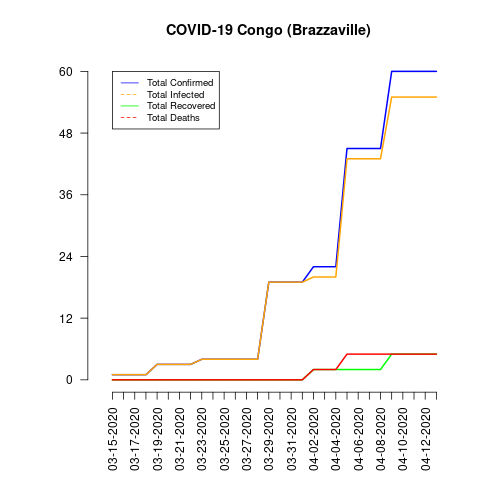

Values plotted in this chart, from the file beside it:
date, total_confirmed, total_deaths, total_recovered, total_infected, mortality_rate, recovery_rate, daily_growth_rate
03-15-2020, 1, 0, 0, 1, 0.0, 0.0, 0
03-16-2020, 1, 0, 0, 1, 0.0, 0.0, 0.0
03-17-2020, 1, 0, 0, 1, 0.0, 0.0, 0.0
03-18-2020, 1, 0, 0, 1, 0.0, 0.0, 0.0
03-19-2020, 3, 0, 0, 3, 0.0, 0.0, 2.0
03-20-2020, 3, 0, 0, 3, 0.0, 0.0, 0.0
03-21-2020, 3, 0, 0, 3, 0.0, 0.0, 0.0
03-22-2020, 3, 0, 0, 3, 0.0, 0.0, 0.0
03-23-2020, 4, 0, 0, 4, 0.0, 0.0, 0.3333
03-24-2020, 4, 0, 0, 4, 0.0, 0.0, 0.0
03-25-2020, 4, 0, 0, 4, 0.0, 0.0, 0.0
03-26-2020, 4, 0, 0, 4, 0.0, 0.0, 0.0
03-27-2020, 4, 0, 0, 4, 0.0, 0.0, 0.0
03-28-2020, 4, 0, 0, 4, 0.0, 0.0, 0.0
03-29-2020, 19, 0, 0, 19, 0.0, 0.0, 3.75
03-30-2020, 19, 0, 0, 19, 0.0, 0.0, 0.0
03-31-2020, 19, 0, 0, 19, 0.0, 0.0, 0.0
04-01-2020, 19, 0, 0, 19, 0.0, 0.0, 0.0
04-02-2020, 22, 2, 2, 20, 9.09, 9.09, 0.1579
04-03-2020, 22, 2, 2, 20, 9.09, 9.09, 0.0
04-04-2020, 22, 2, 2, 20, 9.09, 9.09, 0.0
04-05-2020, 45, 5, 2, 43, 11.11, 4.44, 1.045
04-06-2020, 45, 5, 2, 43, 11.11, 4.44, 0.0
04-07-2020, 45, 5, 2, 43, 11.11, 4.44, 0.0
04-08-2020, 45, 5, 2, 43, 11.11, 4.44, 0.0
04-09-2020, 60, 5, 5, 55, 8.33, 8.33, 0.3333
04-10-2020, 60, 5, 5, 55, 8.33, 8.33, 0.0
04-11-2020, 60, 5, 5, 55, 8.33, 8.33, 0.0
04-12-2020, 60, 5, 5, 55, 8.33, 8.33, 0.0
04-13-2020, 60, 5, 5, 55, 8.33, 8.33, 0.0
